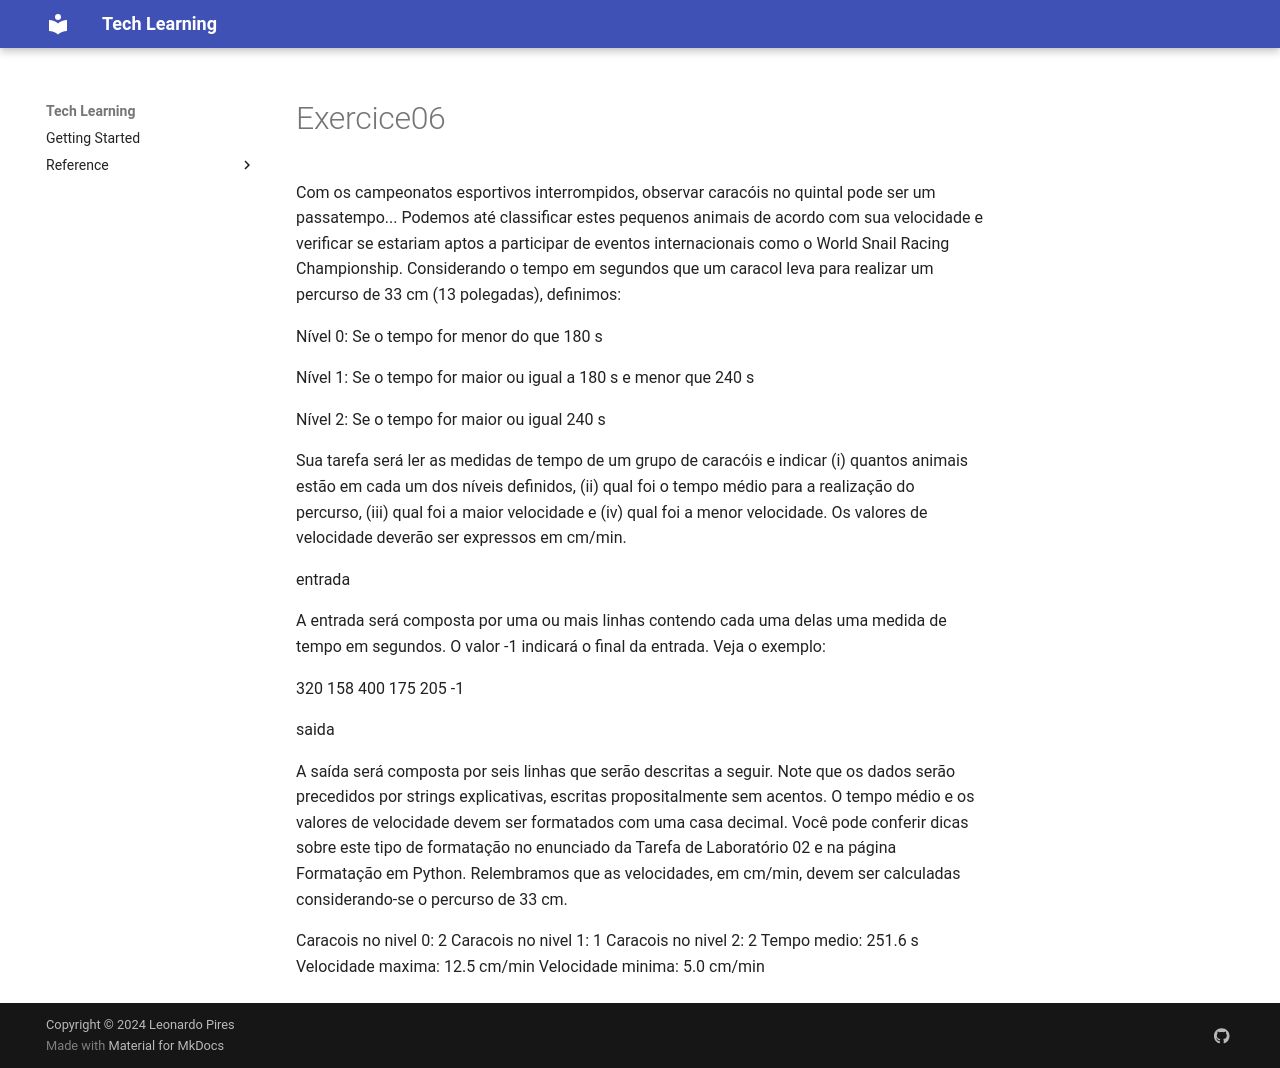

repository: LeoRP-12/tech-teaching · page: exercices/exercice06/index.html · generator: mkdocs

Com os campeonatos esportivos interrompidos, observar caracóis no quintal pode ser um passatempo... Podemos até classificar estes pequenos animais de acordo com sua velocidade e verificar se estariam aptos a participar de eventos internacionais como o World Snail Racing Championship. Considerando o tempo em segundos que um caracol leva para realizar um percurso de 33 cm (13 polegadas), definimos:

Nível 0: Se o tempo for menor do que 180 s

Nível 1: Se o tempo for maior ou igual a 180 s e menor que 240 s

Nível 2: Se o tempo for maior ou igual 240 s

Sua tarefa será ler as medidas de tempo de um grupo de caracóis e indicar (i) quantos animais estão em cada um dos níveis definidos, (ii) qual foi o tempo médio para a realização do percurso, (iii) qual foi a maior velocidade e (iv) qual foi a menor velocidade. Os valores de velocidade deverão ser expressos em cm/min.


entrada

A entrada será composta por uma ou mais linhas contendo cada uma delas uma medida de tempo em segundos. O valor -1 indicará o final da entrada. Veja o exemplo:

320
158
400
175
205
-1

saida

A saída será composta por seis linhas que serão descritas a seguir. Note que os dados serão precedidos por strings explicativas, escritas propositalmente sem acentos. O tempo médio e os valores de velocidade devem ser formatados com uma casa decimal. Você pode conferir dicas sobre este tipo de formatação no enunciado da Tarefa de Laboratório 02 e na página Formatação em Python. Relembramos que as velocidades, em cm/min, devem ser calculadas considerando-se o percurso de 33 cm.

Caracois no nivel 0: 2
Caracois no nivel 1: 1
Caracois no nivel 2: 2
Tempo medio: 251.6 s
Velocidade maxima: 12.5 cm/min
Velocidade minima: 5.0 cm/min
